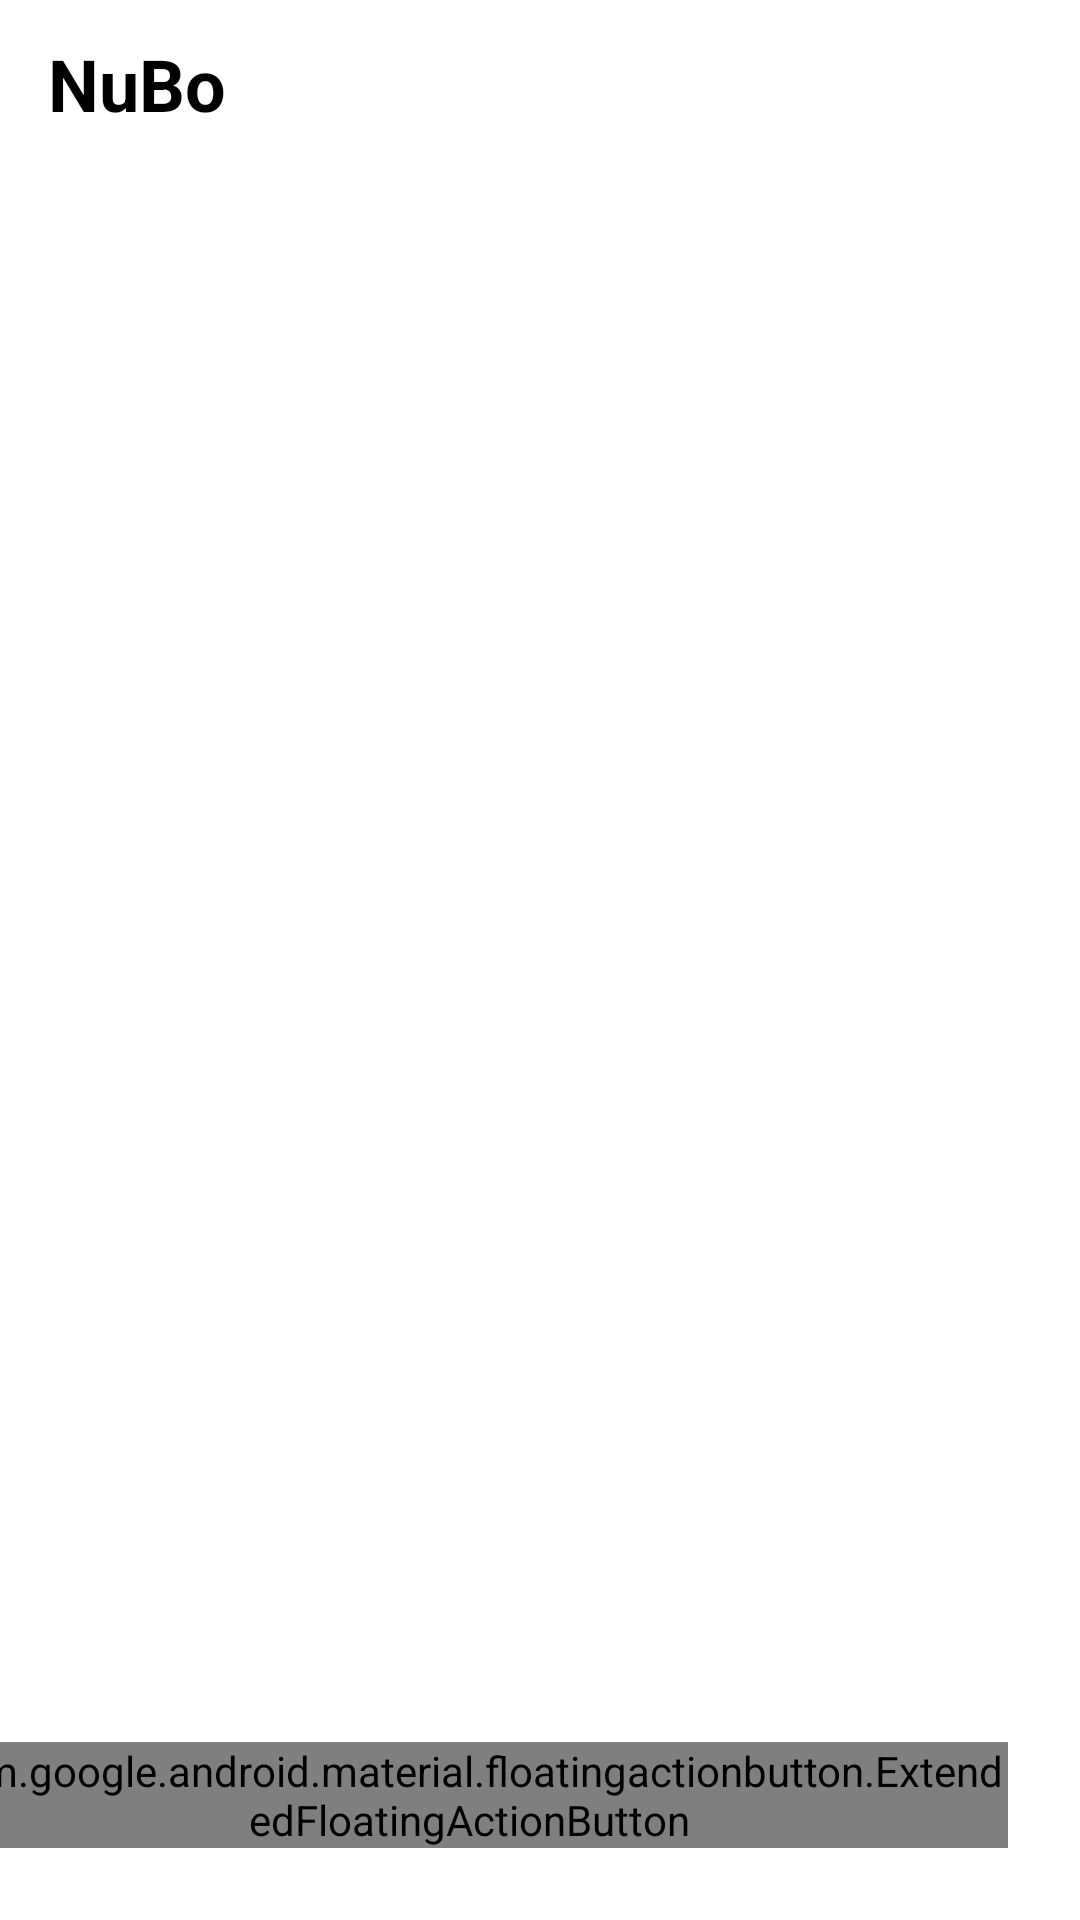

The Android layout XML behind this screen, and the referenced resources:
<!-- AndroidManifest.xml: application theme Theme.Design.NoActionBar -->
<!-- res/layout/fragment_main.xml -->
<?xml version="1.0" encoding="utf-8"?>
<androidx.constraintlayout.widget.ConstraintLayout
    xmlns:android="http://schemas.android.com/apk/res/android"
    xmlns:app="http://schemas.android.com/apk/res-auto"
    xmlns:tools="http://schemas.android.com/tools"
    android:layout_width="match_parent"
    android:layout_height="match_parent"
    android:background="@android:color/white"
    tools:context=".view.fragments.MainFragment">

    <com.google.android.material.appbar.AppBarLayout
        android:id="@+id/appBarLayout"
        android:layout_width="0dp"
        android:layout_height="wrap_content"
        android:background="@android:color/white"
        app:elevation="0dp"
        app:layout_constraintTop_toTopOf="parent"
        app:layout_constraintStart_toStartOf="parent"
        app:layout_constraintEnd_toEndOf="parent">

        <androidx.appcompat.widget.Toolbar
            android:id="@+id/toolbar"
            android:layout_width="match_parent"
            android:layout_height="?attr/actionBarSize"
            app:contentInsetEnd="0dp"
            app:contentInsetStartWithNavigation="0dp">

            <TextView
                android:id="@+id/tv_app_title"
                android:layout_width="wrap_content"
                android:layout_height="wrap_content"
                android:layout_gravity="center_vertical|start"
                android:layout_marginStart="16dp"
                android:text="NuBo"
                android:textColor="@color/black"
                android:textSize="24sp"
                android:textStyle="bold" />

            <ImageButton
                android:id="@+id/btn_search"
                android:layout_width="48dp"
                android:layout_height="48dp"
                android:layout_gravity="center_vertical|end"
                android:layout_marginEnd="16dp"
                android:background="?attr/selectableItemBackgroundBorderless"
                android:contentDescription="@string/search_button_description"
                android:padding="12dp"
                android:src="@drawable/ic_search" />

        </androidx.appcompat.widget.Toolbar>

        <com.google.android.material.tabs.TabLayout
            android:id="@+id/tabLayout"
            android:layout_width="match_parent"
            android:layout_height="wrap_content"
            app:tabMode="scrollable"
            app:tabGravity="fill"
            app:tabIndicatorColor="@color/black"
            app:tabSelectedTextColor="@color/black"
            app:tabTextColor="@color/gray"
            app:tabRippleColor="@null"
            android:background="@android:color/white"
            app:tabIndicatorHeight="2dp"/>
    </com.google.android.material.appbar.AppBarLayout>

    <androidx.recyclerview.widget.RecyclerView
        android:id="@+id/rv_news_list"
        android:layout_width="0dp"
        android:layout_height="0dp"
        app:layoutManager="androidx.recyclerview.widget.LinearLayoutManager"
        tools:listitem="@layout/item_news"
        app:layout_constraintTop_toBottomOf="@id/appBarLayout"
        app:layout_constraintBottom_toTopOf="@+id/fab_summarize"
        app:layout_constraintStart_toStartOf="parent"
        app:layout_constraintEnd_toEndOf="parent"
        android:paddingBottom="8dp"
        android:clipToPadding="false"/>

    <ProgressBar
        android:id="@+id/progressBar"
        style="?android:attr/progressBarStyle"
        android:layout_width="wrap_content"
        android:layout_height="wrap_content"
        android:visibility="gone"
        app:layout_constraintBottom_toBottomOf="parent"
        app:layout_constraintEnd_toEndOf="parent"
        app:layout_constraintStart_toStartOf="parent"
        app:layout_constraintTop_toTopOf="parent"
        tools:visibility="visible"/>

    <TextView
        android:id="@+id/tv_error_message"
        android:layout_width="wrap_content"
        android:layout_height="wrap_content"
        android:textColor="@color/dark_gray"
        android:textSize="16sp"
        android:visibility="gone"
        tools:text="오류 메시지가 여기에 표시됩니다."
        tools:visibility="visible"
        app:layout_constraintTop_toTopOf="@id/rv_news_list"
        app:layout_constraintBottom_toBottomOf="@id/rv_news_list"
        app:layout_constraintStart_toStartOf="@id/rv_news_list"
        app:layout_constraintEnd_toEndOf="@id/rv_news_list"
        android:gravity="center"/>


    <com.google.android.material.floatingactionbutton.ExtendedFloatingActionButton
        android:id="@+id/fab_summarize"
        android:layout_width="wrap_content"
        android:layout_height="wrap_content"
        android:layout_marginEnd="24dp"
        android:layout_marginBottom="24dp"
        android:text="요약하기"
        android:textColor="@android:color/white"
        app:icon="@drawable/ic_edit"
        app:iconTint="@android:color/white"
        app:backgroundTint="@color/purple_500"
        app:layout_constraintEnd_toEndOf="parent"
        app:layout_constraintBottom_toBottomOf="parent" />

</androidx.constraintlayout.widget.ConstraintLayout>
<!-- resources referenced by this layout -->
<resources>
  <color name="black">#FF000000</color>
  <color name="dark_gray">#FF444444</color>
  <color name="gray">#FF888888</color>
  <color name="purple_500">#FF6200EE</color>
  <string name="search_button_description">Search News</string>
</resources>
